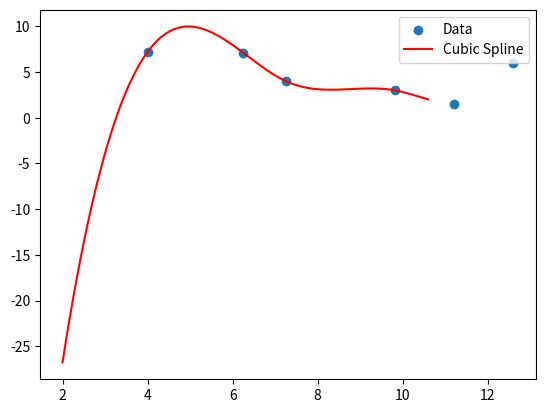

Recreate this plot in Python.
import numpy as np
from scipy.interpolate import CubicSpline
import matplotlib.pyplot as plt


x_data = np.array([4.00, 6.25, 7.25, 9.81, 11.20, 12.60])
y_data = np.array([7.2, 7.1, 4.0, 3.0, 1.5, 6.0])


cs = CubicSpline(x_data, y_data)


x_new = np.linspace(2, 10.6, 100)
y_new = cs(x_new)


plt.scatter(x_data, y_data, label='Data')
plt.plot(x_new, y_new, label='Cubic Spline', color='red')
plt.legend()
plt.show()